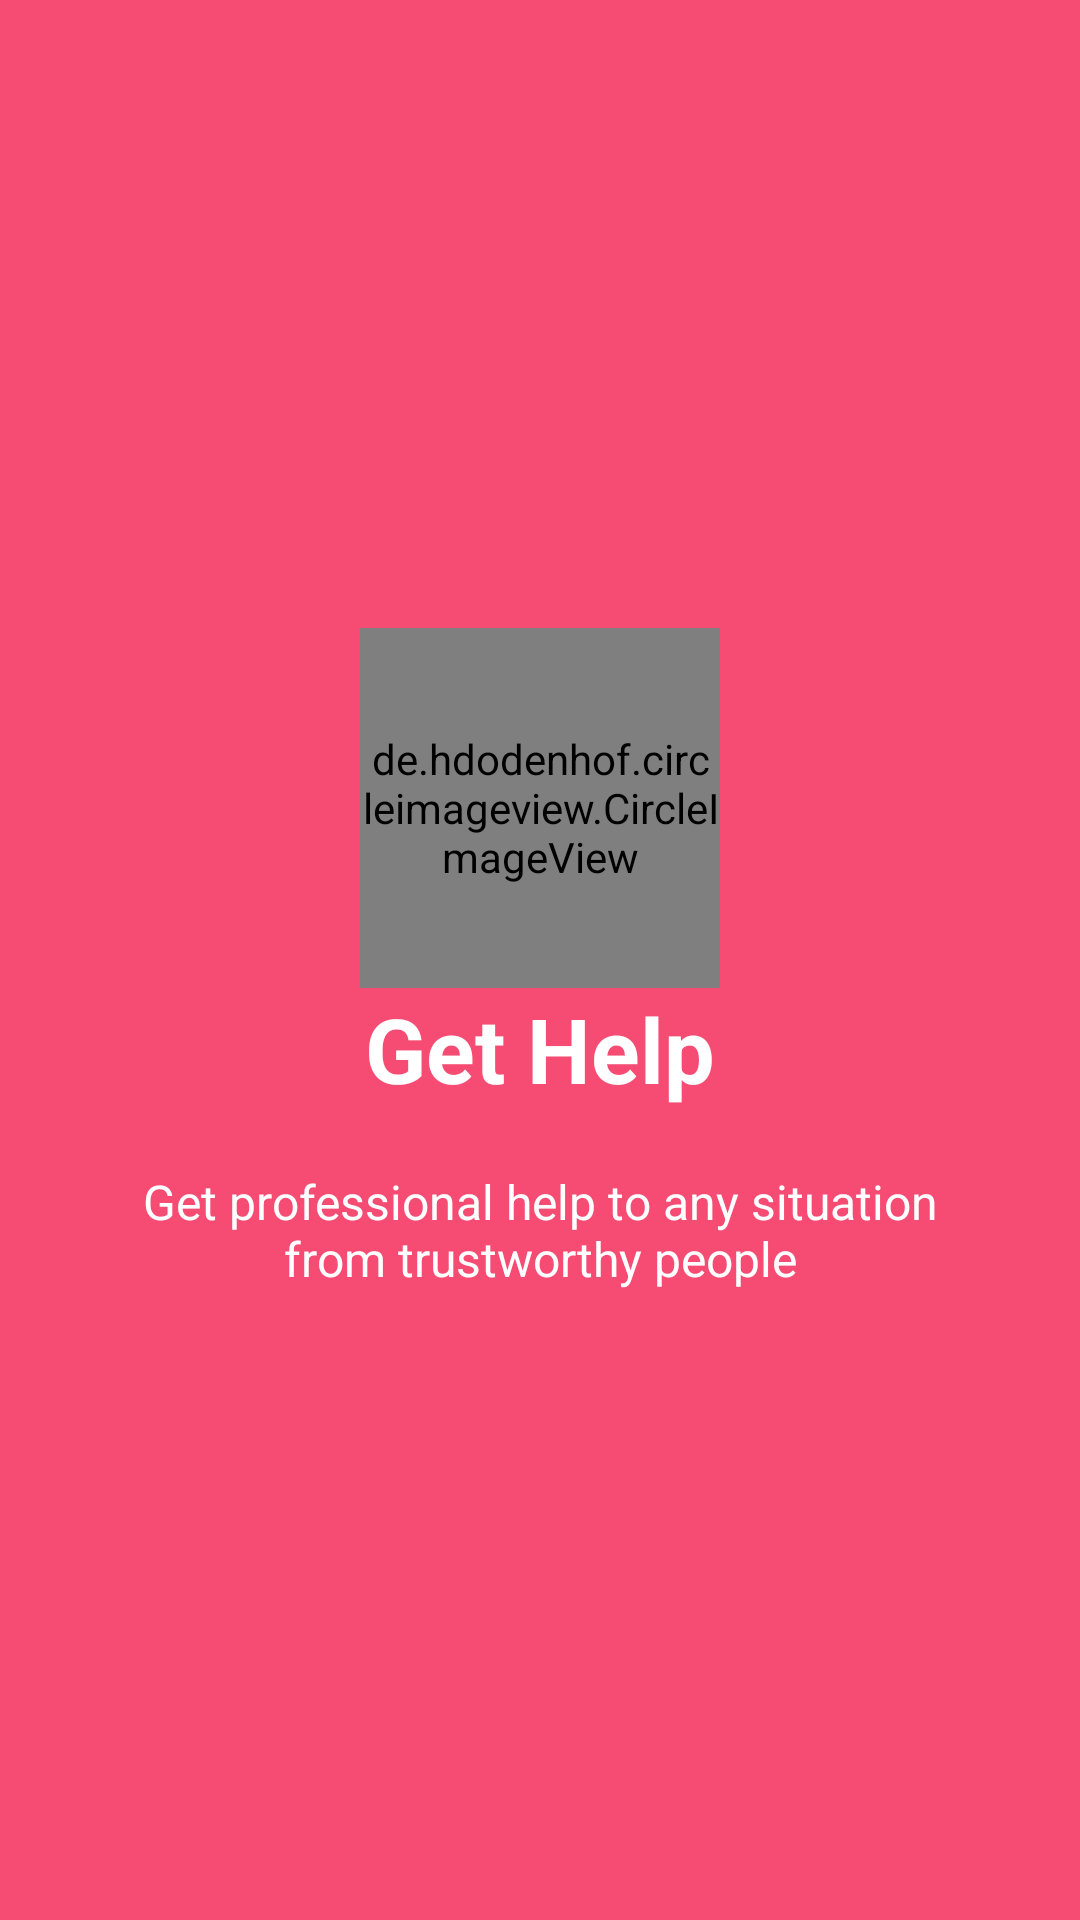

The Android layout XML behind this screen, and the referenced resources:
<!-- AndroidManifest.xml: application theme AppTheme -->
<!-- res/layout/welcome_slide_1.xml -->
<?xml version="1.0" encoding="utf-8"?>
<RelativeLayout xmlns:android="http://schemas.android.com/apk/res/android"
    android:layout_width="match_parent"
    android:background="@color/bg_screen1"
    android:layout_height="match_parent">

    <LinearLayout
        android:layout_width="wrap_content"
        android:layout_height="wrap_content"
        android:layout_centerInParent="true"
        android:gravity="center_horizontal"
        android:orientation="vertical">

        <de.hdodenhof.circleimageview.CircleImageView
            android:layout_width="@dimen/img_width_height"
            android:layout_height="@dimen/img_width_height" />

        <TextView
            android:layout_width="wrap_content"
            android:layout_height="wrap_content"
            android:text="@string/slide_1_title"
            android:textColor="@android:color/white"
            android:textSize="@dimen/slide_title"
            android:textStyle="bold" />

        <TextView
            android:layout_width="wrap_content"
            android:layout_height="wrap_content"
            android:layout_marginTop="20dp"
            android:paddingLeft="@dimen/desc_padding"
            android:paddingRight="@dimen/desc_padding"
            android:text="@string/slide_1_desc"
            android:textAlignment="center"
            android:textColor="@android:color/white"
            android:textSize="@dimen/slide_desc" />

    </LinearLayout>


</RelativeLayout>
<!-- resources referenced by this layout -->
<resources>
  <color name="bg_screen1">#f64c73</color>
  <dimen name="desc_padding">40dp</dimen>
  <dimen name="img_width_height">120dp</dimen>
  <dimen name="slide_desc">16dp</dimen>
  <dimen name="slide_title">30dp</dimen>
  <string name="slide_1_desc">Get professional help to any situation from trustworthy people </string>
  <string name="slide_1_title">Get Help</string>
  <style name="AppTheme" parent="Theme.AppCompat.Light.DarkActionBar">
          
          <item name="colorPrimary">@color/colorPrimary</item>
          <item name="colorPrimaryDark">@color/colorPrimaryDark</item>
          <item name="colorAccent">@color/colorAccent</item>
      </style>
  <color name="colorPrimary">#008577</color>
  <color name="colorPrimaryDark">#00574B</color>
  <color name="colorAccent">#008577</color>
</resources>
